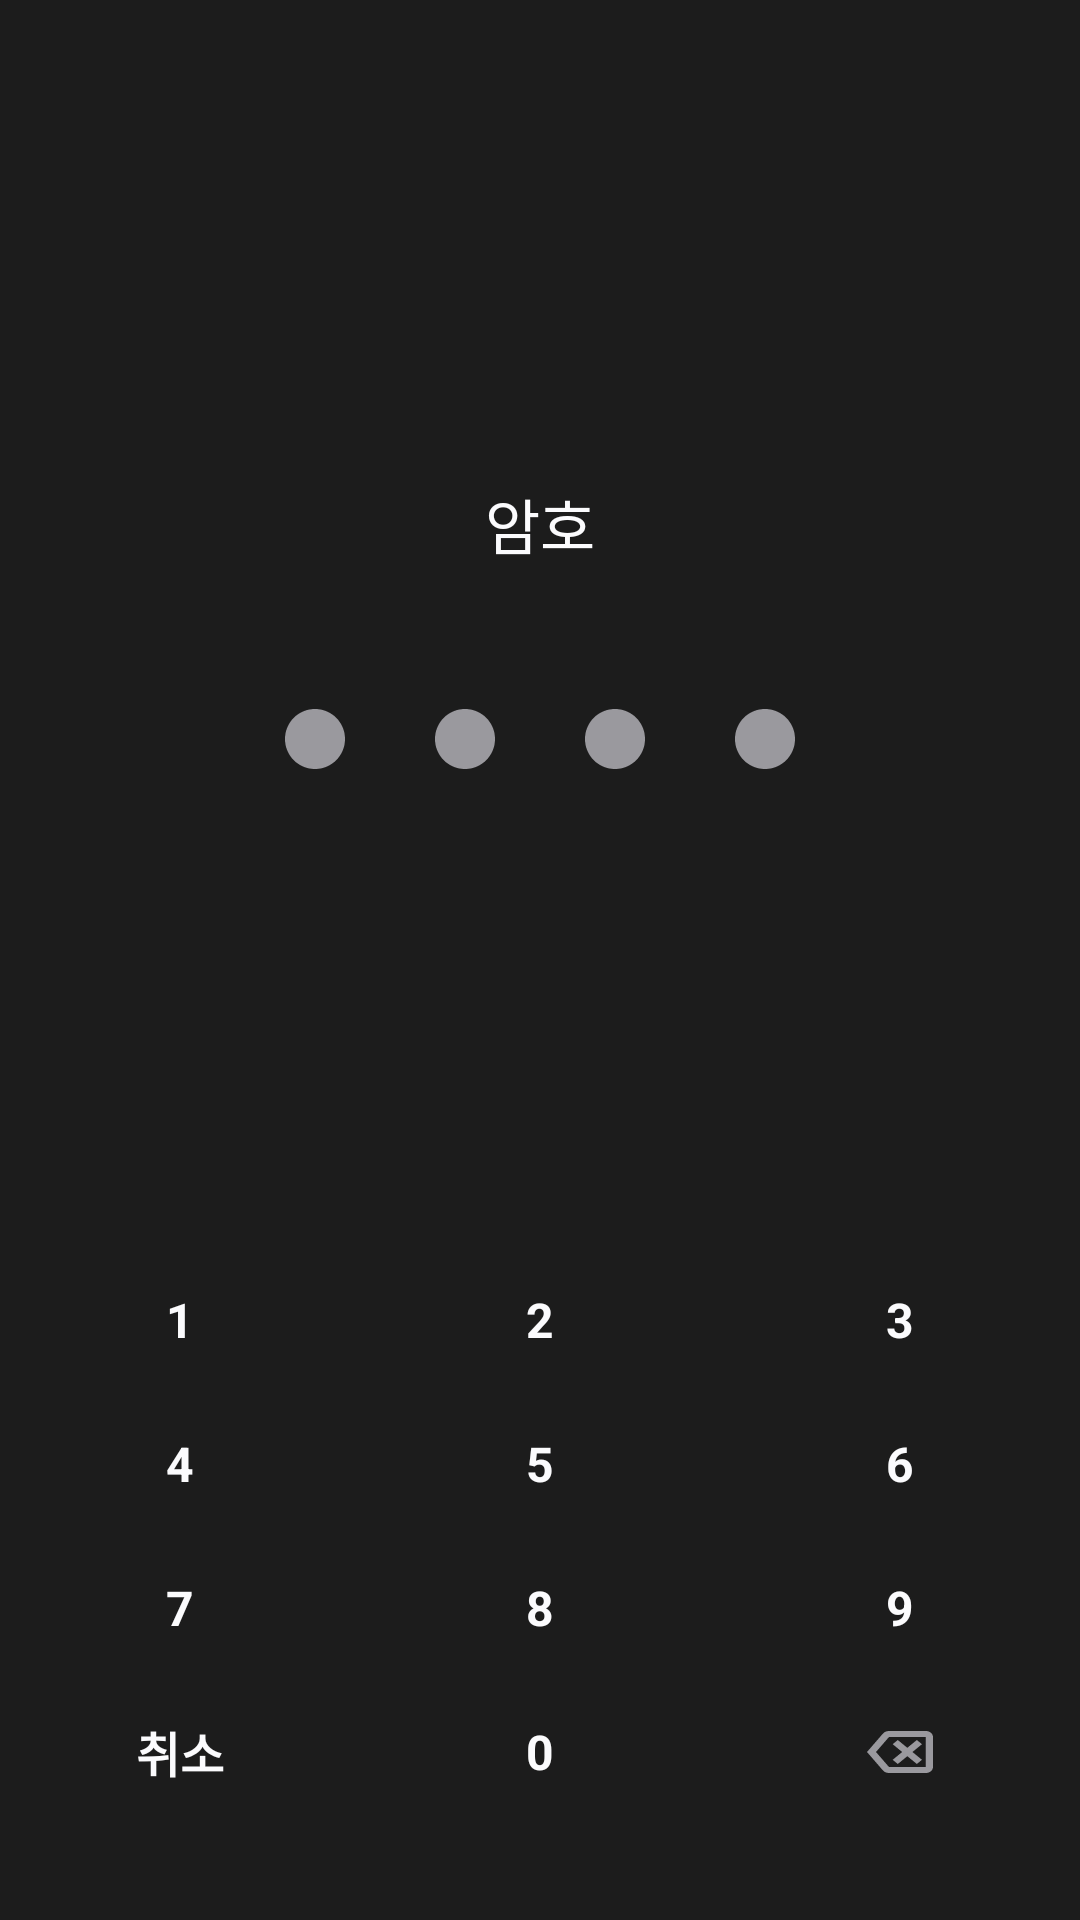

The Android layout XML behind this screen, and the referenced resources:
<!-- AndroidManifest.xml: application theme Theme.Nbcam_Final_Account_Book -->
<!-- res/layout/pin_fragment.xml -->
<?xml version="1.0" encoding="utf-8"?>
<androidx.constraintlayout.widget.ConstraintLayout xmlns:android="http://schemas.android.com/apk/res/android"
    xmlns:app="http://schemas.android.com/apk/res-auto"
    xmlns:tools="http://schemas.android.com/tools"
    android:layout_width="match_parent"
    android:layout_height="match_parent"
    android:clickable="true"
    tools:context=".presentation.lock.pin.PinFragment">

    <androidx.constraintlayout.widget.Guideline
        android:id="@+id/pin_guideline_horizontal1"
        android:layout_width="match_parent"
        android:layout_height="1dp"
        android:orientation="horizontal"
        app:layout_constraintGuide_percent="0.25" />

    <androidx.constraintlayout.widget.Guideline
        android:id="@+id/pin_guideline_horizontal2"
        android:layout_width="match_parent"
        android:layout_height="1dp"
        android:orientation="horizontal"
        app:layout_constraintGuide_percent="0.3" />

    <androidx.constraintlayout.widget.Guideline
        android:id="@+id/pin_guideline_horizontal3"
        android:layout_width="match_parent"
        android:layout_height="1dp"
        android:orientation="horizontal"
        app:layout_constraintGuide_percent="0.35" />

    <androidx.constraintlayout.widget.Guideline
        android:id="@+id/pin_guideline_horizontal4"
        android:layout_width="match_parent"
        android:layout_height="1dp"
        android:orientation="horizontal"
        app:layout_constraintGuide_percent="0.42" />

    <androidx.constraintlayout.widget.Guideline
        android:id="@+id/pin_guideline_horizontal5"
        android:layout_width="match_parent"
        android:layout_height="1dp"
        android:orientation="horizontal"
        app:layout_constraintGuide_percent="0.95" />

    <TextView
        android:id="@+id/pin_tv_pin"
        android:layout_width="wrap_content"
        android:layout_height="wrap_content"
        android:text="암호"
        android:textSize="20sp"
        app:layout_constraintEnd_toEndOf="parent"
        app:layout_constraintStart_toStartOf="parent"
        app:layout_constraintTop_toBottomOf="@+id/pin_guideline_horizontal1" />

    <TextView
        android:id="@+id/pin_tv_alert"
        android:layout_width="wrap_content"
        android:layout_height="wrap_content"
        android:text=""
        android:textColor="@color/text_hint"
        app:layout_constraintEnd_toEndOf="parent"
        app:layout_constraintStart_toStartOf="parent"
        app:layout_constraintTop_toBottomOf="@+id/pin_guideline_horizontal2" />

    <androidx.constraintlayout.widget.ConstraintLayout
        android:id="@+id/pin_line"
        android:layout_width="wrap_content"
        android:layout_height="wrap_content"
        app:layout_constraintBottom_toTopOf="@+id/pin_guideline_horizontal4"
        app:layout_constraintEnd_toEndOf="parent"
        app:layout_constraintStart_toStartOf="parent"
        app:layout_constraintTop_toBottomOf="@+id/pin_guideline_horizontal3">

        <ImageView
            android:id="@+id/pin_iv_circle1"
            android:layout_width="wrap_content"
            android:layout_height="wrap_content"
            android:paddingStart="0dp"
            android:paddingEnd="30dp"
            android:src="@drawable/ic_circle_inactive"
            app:layout_constraintBottom_toBottomOf="parent"
            app:layout_constraintStart_toStartOf="parent"
            app:layout_constraintTop_toTopOf="parent"
            tools:ignore="contentDescription"/>

        <ImageView
            android:id="@+id/pin_iv_circle2"
            android:layout_width="wrap_content"
            android:layout_height="wrap_content"
            android:paddingStart="0dp"
            android:paddingEnd="30dp"
            android:src="@drawable/ic_circle_inactive"
            app:layout_constraintBottom_toBottomOf="parent"
            app:layout_constraintStart_toEndOf="@+id/pin_iv_circle1"
            app:layout_constraintTop_toTopOf="parent"
            tools:ignore="contentDescription" />

        <ImageView
            android:id="@+id/pin_iv_circle3"
            android:layout_width="wrap_content"
            android:layout_height="wrap_content"
            android:paddingStart="0dp"
            android:paddingEnd="30dp"
            android:src="@drawable/ic_circle_inactive"
            app:layout_constraintBottom_toBottomOf="parent"
            app:layout_constraintStart_toEndOf="@+id/pin_iv_circle2"
            app:layout_constraintTop_toTopOf="parent"
            tools:ignore="contentDescription" />

        <ImageView
            android:id="@+id/pin_iv_circle4"
            android:layout_width="wrap_content"
            android:layout_height="wrap_content"
            android:src="@drawable/ic_circle_inactive"
            app:layout_constraintBottom_toBottomOf="parent"
            app:layout_constraintEnd_toEndOf="parent"
            app:layout_constraintStart_toEndOf="@+id/pin_iv_circle3"
            app:layout_constraintTop_toTopOf="parent"
            tools:ignore="contentDescription" />
    </androidx.constraintlayout.widget.ConstraintLayout>

    <include
        android:id="@+id/pin_numpad"
        layout="@layout/number_pad"
        android:layout_width="0dp"
        android:layout_height="wrap_content"
        android:layout_columnWeight="1"
        android:layout_gravity="fill_horizontal"
        app:layout_constraintBottom_toTopOf="@id/pin_guideline_horizontal5"
        app:layout_constraintEnd_toEndOf="parent"
        app:layout_constraintStart_toStartOf="parent" />
</androidx.constraintlayout.widget.ConstraintLayout>
<!-- res/layout/number_pad.xml (included above) -->
<?xml version="1.0" encoding="utf-8"?>
<GridLayout xmlns:android="http://schemas.android.com/apk/res/android"
    xmlns:app="http://schemas.android.com/apk/res-auto"
    android:id="@+id/lock_gridlayout"
    android:layout_width="match_parent"
    android:layout_height="wrap_content"
    android:columnCount="3"
    android:rowCount="4"
    android:useDefaultMargins="false">

    <androidx.appcompat.widget.AppCompatButton
        android:id="@+id/btn1"
        style="@style/NumberPadButtonStyle"
        android:layout_rowWeight="1"
        android:layout_columnWeight="1"
        android:layout_gravity="fill_horizontal"
        android:text="1"
        android:textAppearance="@style/NumberPadTextAppearance" />

    <androidx.appcompat.widget.AppCompatButton
        android:id="@+id/btn_2"
        style="@style/NumberPadButtonStyle"
        android:layout_rowWeight="1"
        android:layout_columnWeight="1"
        android:layout_gravity="fill_horizontal"
        android:text="2"
        android:textAppearance="@style/NumberPadTextAppearance" />

    <androidx.appcompat.widget.AppCompatButton
        android:id="@+id/btn_3"
        style="@style/NumberPadButtonStyle"
        android:layout_rowWeight="1"
        android:layout_columnWeight="1"
        android:layout_gravity="fill_horizontal"
        android:text="3"
        android:textAppearance="@style/NumberPadTextAppearance" />

    <androidx.appcompat.widget.AppCompatButton
        android:id="@+id/btn_4"
        style="@style/NumberPadButtonStyle"
        android:layout_rowWeight="1"
        android:layout_columnWeight="1"
        android:layout_gravity="fill_horizontal"
        android:text="4"
        android:textAppearance="@style/NumberPadTextAppearance" />

    <androidx.appcompat.widget.AppCompatButton
        android:id="@+id/btn_5"
        style="@style/NumberPadButtonStyle"
        android:layout_rowWeight="1"
        android:layout_columnWeight="1"
        android:layout_gravity="fill_horizontal"
        android:text="5"
        android:textAppearance="@style/NumberPadTextAppearance" />

    <androidx.appcompat.widget.AppCompatButton
        android:id="@+id/btn_6"
        style="@style/NumberPadButtonStyle"
        android:layout_rowWeight="1"
        android:layout_columnWeight="1"
        android:layout_gravity="fill_horizontal"
        android:text="6"
        android:textAppearance="@style/NumberPadTextAppearance" />

    <androidx.appcompat.widget.AppCompatButton
        android:id="@+id/btn_7"
        style="@style/NumberPadButtonStyle"
        android:layout_rowWeight="1"
        android:layout_columnWeight="1"
        android:layout_gravity="fill_horizontal"
        android:text="7"
        android:textAppearance="@style/NumberPadTextAppearance" />

    <androidx.appcompat.widget.AppCompatButton
        android:id="@+id/btn_8"
        style="@style/NumberPadButtonStyle"
        android:layout_rowWeight="1"
        android:layout_columnWeight="1"
        android:layout_gravity="fill_horizontal"
        android:text="8"
        android:textAppearance="@style/NumberPadTextAppearance" />

    <androidx.appcompat.widget.AppCompatButton
        android:id="@+id/btn_9"
        style="@style/NumberPadButtonStyle"
        android:layout_rowWeight="1"
        android:layout_columnWeight="1"
        android:layout_gravity="fill_horizontal"
        android:text="9"
        android:textAppearance="@style/NumberPadTextAppearance" />

    <androidx.appcompat.widget.AppCompatButton
        android:id="@+id/btn_cancel"
        style="@style/NumberPadButtonStyle"
        android:layout_rowWeight="1"
        android:layout_columnWeight="1"
        android:layout_gravity="fill_horizontal"
        android:text="취소"
        android:textAppearance="@style/NumberPadTextAppearance" />

    <androidx.appcompat.widget.AppCompatButton
        android:id="@+id/btn_0"
        style="@style/NumberPadButtonStyle"
        android:layout_rowWeight="1"
        android:layout_columnWeight="1"
        android:layout_gravity="fill_horizontal"
        android:text="0"
        android:textAppearance="@style/NumberPadTextAppearance" />

    <androidx.appcompat.widget.AppCompatImageButton
        android:id="@+id/btn_delete"
        style="@style/NumberPadButtonStyle"
        android:layout_width="wrap_content"
        android:layout_height="wrap_content"
        android:layout_rowWeight="1"
        android:layout_columnWeight="1"
        android:layout_gravity="fill_horizontal"
        android:gravity="center"
        android:src="@drawable/number_pad_backspace_color" />
</GridLayout>
<!-- resources referenced by this layout -->
<resources>
  <color name="text_hint">#9A999E</color>
  <!-- drawable number_pad_backspace_color (drawable) -->
  <?xml version="1.0" encoding="utf-8"?>
  <selector xmlns:android="http://schemas.android.com/apk/res/android">
      <item android:drawable="@drawable/ic_backspace_pressed" android:state_pressed="true" />
      <item android:drawable="@drawable/ic_backspace_normal" />
  </selector>
  <style name="NumberPadButtonStyle">
          <item name="android:backgroundTint">@android:color/transparent</item>
          <item name="android:stateListAnimator">@null</item>
      </style>
  <style name="NumberPadTextAppearance">
          <item name="android:textSize">16sp</item>
          <item name="android:textStyle">bold</item>
          <item name="android:textColor">@color/text_primary</item>
          <item name="android:textColorHighlight">@color/chart_tab_unselected_text</item>
      </style>
  
      //다이얼로그 스타일
  <style name="Theme.Nbcam_Final_Account_Book" parent="Base.Theme.Nbcam_Final_Account_Book" />
  <!-- drawable ic_backspace_normal (drawable) -->
  <vector xmlns:android="http://schemas.android.com/apk/res/android"
      android:width="22dp"
      android:height="14dp"
      android:viewportWidth="22"
      android:viewportHeight="14">
    <path
        android:pathData="M7.333,14C6.926,14 6.544,13.925 6.188,13.775C5.831,13.625 5.541,13.417 5.317,13.15L0,7L5.317,0.85C5.541,0.583 5.831,0.375 6.188,0.225C6.544,0.075 6.926,0 7.333,0H19.556C20.228,0 20.803,0.196 21.282,0.587C21.761,0.979 22,1.45 22,2V12C22,12.55 21.761,13.021 21.282,13.413C20.803,13.804 20.228,14 19.556,14H7.333ZM7.333,12H19.556V2H7.333L2.994,7L7.333,12ZM10.267,11L13.444,8.4L16.622,11L18.333,9.6L15.156,7L18.333,4.4L16.622,3L13.444,5.6L10.267,3L8.556,4.4L11.733,7L8.556,9.6L10.267,11Z"
        android:fillColor="@color/text_hint"/>
  </vector>
  <color name="text_primary">#FBFBFD</color>
  <color name="chart_tab_unselected_text">#FF000000</color>
  <style name="Base.Theme.Nbcam_Final_Account_Book" parent="Theme.MaterialComponents.DayNight.NoActionBar">
          <item name="android:windowBackground">@color/primary_main</item>
          <item name="android:textColor">@color/text_primary</item>
          <item name="android:textColorSecondary">@color/text_highlight</item>
          <item name="android:colorAccent">@color/primary_main</item>
          <item name="colorPrimary">@color/primary_main</item>
          <item name="bottomSheetDialogTheme">@style/CustomBottomSheetDialog</item>
          <item name="android:statusBarColor">@color/primary_main</item>
      </style>
  <color name="btn_disabled">#313035</color>
  <color name="primary_main">#1C1C1C</color>
  <color name="text_highlight">#629CFF</color>
  <style name="CustomBottomSheetDialog" parent="@style/ThemeOverlay.MaterialComponents.BottomSheetDialog">
          <item name="bottomSheetStyle">@style/CustomBottomSheet</item>
      </style>
  <style name="CustomBottomSheet" parent="Widget.MaterialComponents.BottomSheet.Modal">
          <item name="shapeAppearanceOverlay">@style/CustomShapeAppearanceBottomSheetDialog</item>
          <item name="backgroundTint">@android:color/transparent</item>
      </style>
  <style name="CustomShapeAppearanceBottomSheetDialog" parent="">
          <item name="cornerFamily">rounded</item>
          <item name="cornerSizeTopRight">16dp</item>
          <item name="cornerSizeTopLeft">16dp</item>
          <item name="cornerSizeBottomRight">0dp</item>
          <item name="cornerSizeBottomLeft">0dp</item>
      </style>
</resources>
